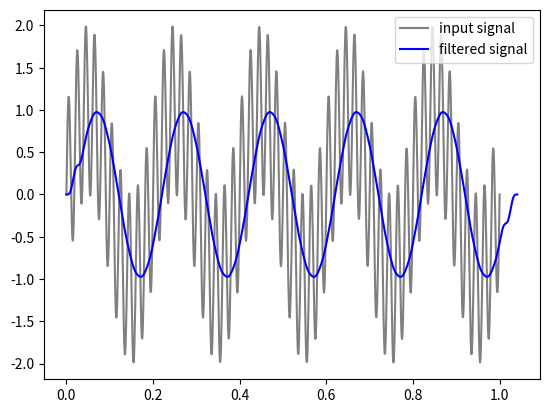

This chart was generated by the following Python code:
import numpy as np
import matplotlib.pyplot as plt

# sampling
fs = 1200
ts = np.linspace(0, 1, fs)

# sample signal
xs = np.sin(2 * np.pi * 5 * ts) + np.sin(2 * np.pi * 50 * ts)


# convolution code
def convolution(x, h):
  N = len(x) + len(h) - 1
  y = []

  for i in range(N):
    sum = 0
    for k in range(len(x)):
      if 0<= i-k < len(h):
        sum  += x[k] * h[i-k]
    y.append(sum)
  return y


# x = [1, 2, 3]
# y = [2, 1, 4]
# print(convolution(x, y))
# hann
def hann(N):
  return [0.5 - 0.5 * np.cos((2 * np.pi * n) / (N-1)) for n in range(N)]


#input
N = 51
fc = 10

# impulse response
center = (N-1)/2
n = np.arange(N)
h = 2 * fc * np.sinc(2 * fc * (n - center)/fs) * hann(N)
h = h / sum(h)

# noise free signal
xf = convolution(xs, h)
tf = np.arange(len(xf))/fs

# signal plotting
plt.plot(ts, xs, label="input signal", color='gray')
plt.plot(tf, xf, label='filtered signal', color='blue')
plt.legend()
plt.show()
plt.show()